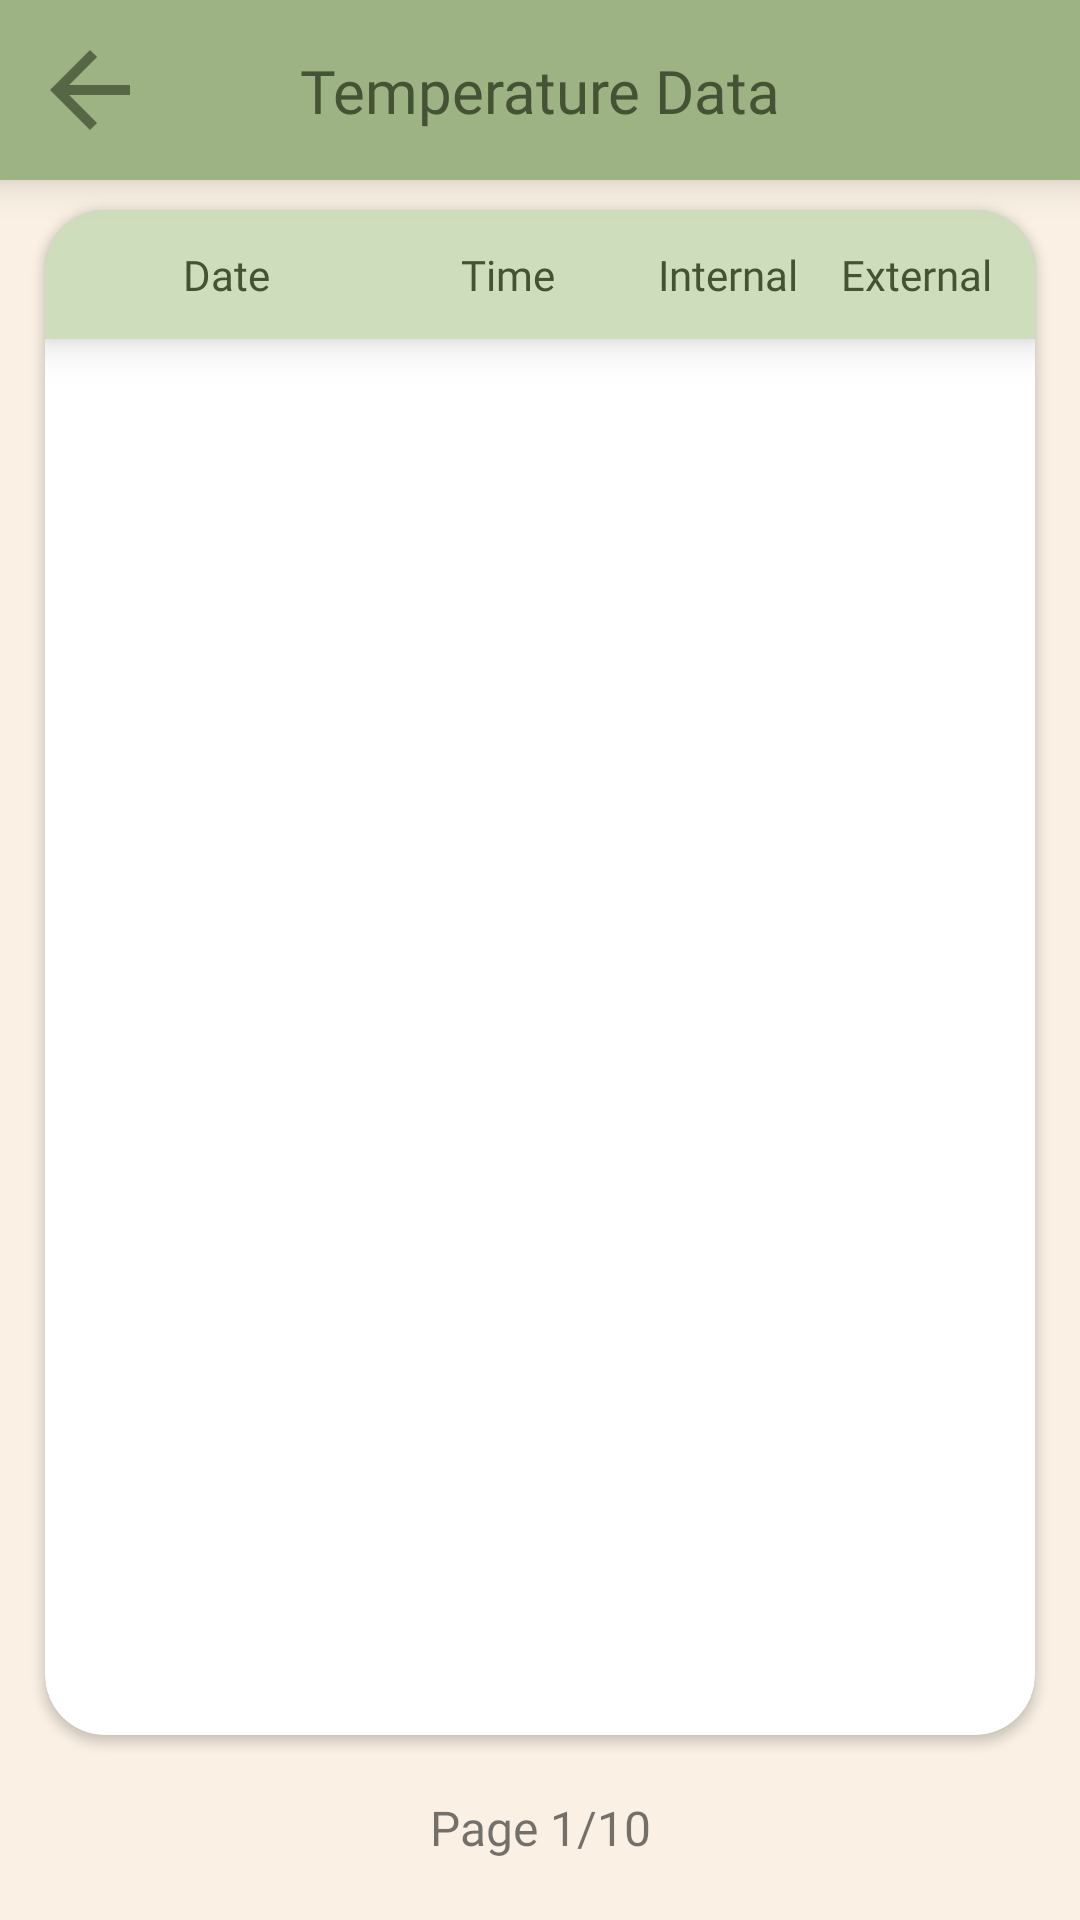

Reconstruct the res/layout file that produces this screen, plus the resources it refers to.
<!-- AndroidManifest.xml: application theme Theme.AppCompat.Light.NoActionBar -->
<!-- res/layout/activity_temp_table.xml -->
<?xml version="1.0" encoding="utf-8"?>
<androidx.constraintlayout.widget.ConstraintLayout xmlns:android="http://schemas.android.com/apk/res/android"
    android:layout_width="match_parent"
    android:layout_height="match_parent"
    android:background="@color/background"
    xmlns:app="http://schemas.android.com/apk/res-auto"
    xmlns:tools="http://schemas.android.com/tools">

    <androidx.constraintlayout.widget.ConstraintLayout
        android:id="@+id/topNav"
        android:layout_width="match_parent"
        android:layout_height="60dp"
        android:background="@color/main"
        android:elevation="8dp"
        app:layout_constraintTop_toTopOf="parent"
        app:layout_constraintStart_toStartOf="parent"
        app:layout_constraintEnd_toEndOf="parent">

        <TextView
            android:id="@+id/data_label"
            android:layout_width="wrap_content"
            android:layout_height="wrap_content"
            android:layout_marginTop="5dp"
            android:layout_marginBottom="5dp"
            android:fontFamily="@font/inter_bold"
            android:text="Temperature Data"
            android:textColor="@color/highlight"
            android:textSize="20sp"
            app:layout_constraintBottom_toBottomOf="parent"
            app:layout_constraintEnd_toEndOf="parent"
            app:layout_constraintStart_toStartOf="parent"
            app:layout_constraintTop_toTopOf="parent" />

        <ImageButton
            android:id="@+id/back_btn"
            android:layout_width="wrap_content"
            android:layout_height="wrap_content"
            android:layout_marginStart="5dp"
            android:layout_marginTop="5dp"
            android:layout_marginBottom="5dp"
            android:background="#00FFFFFF"
            android:contentDescription="@string/back_buttonDesc"
            android:padding="5dp"
            app:layout_constraintBottom_toBottomOf="parent"
            app:layout_constraintStart_toStartOf="parent"
            app:layout_constraintTop_toTopOf="parent"
            app:layout_constraintVertical_bias="0.5"
            app:srcCompat="@drawable/ic_back"
            tools:ignore="TouchTargetSizeCheck,ImageContrastCheck,RedundantDescriptionCheck" />

    </androidx.constraintlayout.widget.ConstraintLayout>

    <androidx.constraintlayout.widget.ConstraintLayout
        android:layout_width="match_parent"
        android:layout_height="0dp"
        app:layout_constraintTop_toBottomOf="@id/topNav"
        app:layout_constraintBottom_toBottomOf="parent"
        app:layout_constraintStart_toStartOf="parent"
        app:layout_constraintEnd_toEndOf="parent">

        <androidx.cardview.widget.CardView
            android:id="@+id/lightCardView"
            android:layout_width="match_parent"
            android:layout_height="0dp"
            android:layout_marginHorizontal="15dp"
            android:layout_marginTop="10dp"
            android:layout_marginBottom="20dp"
            app:cardCornerRadius="20dp"
            android:elevation="8dp"
            app:layout_constraintStart_toStartOf="parent"
            app:layout_constraintEnd_toEndOf="parent"
            app:layout_constraintTop_toTopOf="parent"
            app:layout_constraintBottom_toTopOf="@id/pageNo">

            <androidx.constraintlayout.widget.ConstraintLayout
                android:layout_width="match_parent"
                android:layout_height="match_parent"
                app:layout_constraintStart_toStartOf="parent"
                app:layout_constraintEnd_toEndOf="parent"
                app:layout_constraintTop_toTopOf="parent"
                app:layout_constraintBottom_toBottomOf="parent">

                <ProgressBar
                    android:id="@+id/loadingIndicator"
                    android:layout_width="wrap_content"
                    android:layout_height="0dp"
                    android:visibility="gone"
                    app:layout_constraintTop_toTopOf="parent"
                    app:layout_constraintBottom_toBottomOf="parent"
                    app:layout_constraintStart_toStartOf="parent"
                    app:layout_constraintEnd_toEndOf="parent"/>

                <LinearLayout
                    android:id="@+id/titles"
                    android:layout_width="match_parent"
                    android:layout_height="wrap_content"
                    android:orientation="horizontal"
                    android:padding="8dp"
                    android:elevation="8dp"
                    android:background="@color/detail"
                    app:layout_constraintStart_toStartOf="parent"
                    app:layout_constraintEnd_toEndOf="parent"
                    app:layout_constraintTop_toTopOf="parent">

                    <TextView
                        android:id="@+id/dateTextView"
                        android:layout_width="0dp"
                        android:layout_height="wrap_content"
                        android:layout_weight="1.25"
                        android:text="Date"
                        android:fontFamily="@font/inter_bold"
                        android:textColor="@color/highlight"
                        android:textSize="14sp"
                        android:autoSizeTextType="uniform"
                        android:autoSizeMaxTextSize="14sp"
                        android:autoSizeMinTextSize="8sp"
                        android:autoSizeStepGranularity="2sp"
                        android:padding="4dp"
                        android:gravity="center"/>

                    <TextView
                        android:id="@+id/timeTextView"
                        android:layout_width="0dp"
                        android:layout_height="wrap_content"
                        android:layout_weight="1"
                        android:text="Time"
                        android:fontFamily="@font/inter_bold"
                        android:textColor="@color/highlight"
                        android:textSize="14sp"
                        android:autoSizeTextType="uniform"
                        android:autoSizeMaxTextSize="14sp"
                        android:autoSizeMinTextSize="8sp"
                        android:autoSizeStepGranularity="2sp"
                        android:padding="4dp"
                        android:gravity="center" />

                    <TextView
                        android:id="@+id/internalTempTextView"
                        android:layout_width="0dp"
                        android:layout_height="wrap_content"
                        android:layout_weight="0.75"
                        android:text="Internal"
                        android:fontFamily="@font/inter_bold"
                        android:textColor="@color/highlight"
                        android:textSize="14sp"
                        android:autoSizeTextType="uniform"
                        android:autoSizeMaxTextSize="14sp"
                        android:autoSizeMinTextSize="8sp"
                        android:autoSizeStepGranularity="2sp"
                        android:padding="4dp"
                        android:gravity="center" />

                    <TextView
                        android:id="@+id/externalTempTextView"
                        android:layout_width="0dp"
                        android:layout_height="wrap_content"
                        android:layout_weight="0.75"
                        android:text="External"
                        android:fontFamily="@font/inter_bold"
                        android:textColor="@color/highlight"
                        android:textSize="14sp"
                        android:autoSizeTextType="uniform"
                        android:autoSizeMaxTextSize="14sp"
                        android:autoSizeMinTextSize="8sp"
                        android:autoSizeStepGranularity="2sp"
                        android:padding="4dp"
                        android:gravity="center"/>

                </LinearLayout>

                <androidx.recyclerview.widget.RecyclerView
                    android:id="@+id/recyclerView"
                    android:layout_width="match_parent"
                    android:layout_height= "0dp"
                    app:layout_constraintTop_toBottomOf="@id/titles"
                    app:layout_constraintBottom_toBottomOf="parent"
                    app:layout_constraintStart_toStartOf="parent"
                    app:layout_constraintEnd_toEndOf="parent"/>

                <Button
                    android:id="@+id/prevButton"
                    android:layout_width="75dp"
                    android:layout_height="0dp"
                    android:background="?android:attr/selectableItemBackground"
                    app:layout_constraintTop_toTopOf="@id/titles"
                    app:layout_constraintBottom_toBottomOf="@id/recyclerView"
                    app:layout_constraintStart_toStartOf="@id/recyclerView"/>

                <Button
                    android:id="@+id/nextButton"
                    android:layout_width="75dp"
                    android:layout_height="0dp"
                    android:background="?android:attr/selectableItemBackground"
                    app:layout_constraintTop_toTopOf="@id/titles"
                    app:layout_constraintBottom_toBottomOf="@id/recyclerView"
                    app:layout_constraintEnd_toEndOf="@id/recyclerView"/>

            </androidx.constraintlayout.widget.ConstraintLayout>

        </androidx.cardview.widget.CardView>

        <TextView
            android:id="@+id/pageNo"
            android:layout_width="wrap_content"
            android:layout_height="wrap_content"
            android:text="Page 1/10"
            android:fontFamily="@font/inter_regular"
            android:textSize="16sp"
            android:layout_marginBottom="20dp"
            app:layout_constraintBottom_toBottomOf="parent"
            app:layout_constraintStart_toStartOf="parent"
            app:layout_constraintEnd_toEndOf="parent"/>

    </androidx.constraintlayout.widget.ConstraintLayout>



</androidx.constraintlayout.widget.ConstraintLayout>
<!-- resources referenced by this layout -->
<resources>
  <color name="background">#FAF1E4</color>
  <color name="detail">#CEDEBD</color>
  <color name="highlight">#435334</color>
  <color name="main">#9EB384</color>
  <!-- drawable ic_back (drawable-anydpi) -->
  <vector xmlns:android="http://schemas.android.com/apk/res/android"
      android:width="40dp"
      android:height="40dp"
      android:viewportWidth="24"
      android:viewportHeight="24"
      android:tint="#435334"
      android:alpha="0.8"
      android:autoMirrored="true">
    <path
        android:fillColor="@android:color/white"
        android:pathData="M20,11H7.83l5.59,-5.59L12,4l-8,8 8,8 1.41,-1.41L7.83,13H20v-2z"/>
  </vector>
  <string name="back_buttonDesc">Back Button</string>
</resources>
